Run: headless pygame with SDL's dummy video driver; simulated clock (each Clock.tick advances the game by its frame time, no real sleeping); random seed 0; keys injected as events and as key.get_pressed() state; mouse plan: one left click at the window centre at the start of phase 2, then a move to the lower-right quarter at the start of phase 3.
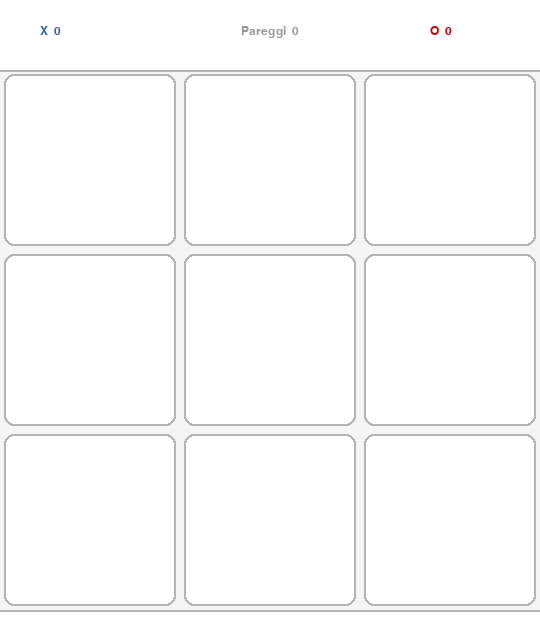
Frame 1 of 4 · flips 1–60 · no input
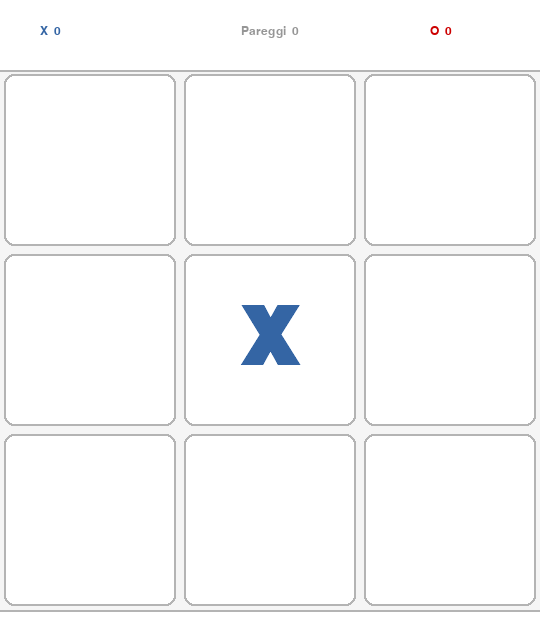
Frame 2 of 4 · flips 61–180 · clicked the window centre · tapped SPACE, RETURN · held RIGHT (→), D
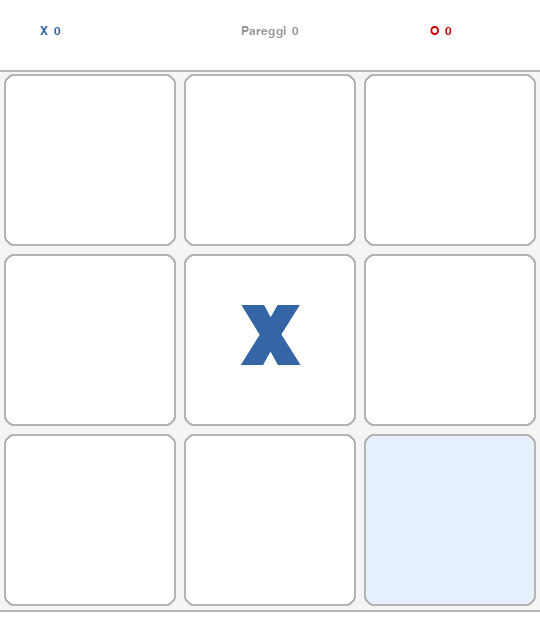
Frame 3 of 4 · flips 181–300 · moved the mouse to the lower-right quarter · held DOWN (↓), S
Frame 4 of 4 · flips 301–420 · held LEFT (←), A, UP (↑), W · screen unchanged from frame 3, image omitted

The pygame program that drew these frames:

import pygame
import sys

# --- Costanti ---
LARGHEZZA = 540
ALTEZZA = 620
CELLE = 3
DIM_CELLA = LARGHEZZA // CELLE

BIANCO      = (255, 255, 255)
NERO        = (20,  20,  20)
GRIGIO      = (200, 200, 200)
GRIGIO_SCU  = (150, 150, 150)
BLU         = (52,  101, 164)
ROSSO       = (204, 0,   0)
VERDE       = (78,  154, 6)
SFONDO      = (245, 245, 245)
SFONDO_CEL  = (255, 255, 255)
HOVER_CEL   = (230, 240, 255)
LINEA       = (180, 180, 180)

pygame.init()
schermo = pygame.display.set_mode((LARGHEZZA, ALTEZZA))
pygame.display.set_caption("Gioco del Tris")

font_simbolo = pygame.font.SysFont("DejaVu Sans", 120, bold=True)
font_stato   = pygame.font.SysFont("DejaVu Sans", 26, bold=True)
font_btn     = pygame.font.SysFont("DejaVu Sans", 20, bold=True)
font_punteg  = pygame.font.SysFont("DejaVu Sans", 18)


def crea_tavola():
    return [[" "] * CELLE for _ in range(CELLE)]


def controlla_vincitore(tavola, giocatore):
    for i in range(CELLE):
        if all(tavola[i][j] == giocatore for j in range(CELLE)):
            return [(i, j) for j in range(CELLE)]
        if all(tavola[j][i] == giocatore for j in range(CELLE)):
            return [(j, i) for j in range(CELLE)]
    if all(tavola[i][i] == giocatore for i in range(CELLE)):
        return [(i, i) for i in range(CELLE)]
    if all(tavola[i][CELLE - 1 - i] == giocatore for i in range(CELLE)):
        return [(i, CELLE - 1 - i) for i in range(CELLE)]
    return []


def tavola_piena(tavola):
    return all(tavola[i][j] != " " for i in range(CELLE) for j in range(CELLE))


def disegna_pulsante(surf, testo, rettangolo, colore_sfondo, colore_testo, hover=False):
    colore = tuple(min(c + 20, 255) for c in colore_sfondo) if hover else colore_sfondo
    pygame.draw.rect(surf, colore, rettangolo, border_radius=8)
    pygame.draw.rect(surf, GRIGIO_SCU, rettangolo, 2, border_radius=8)
    etichetta = font_btn.render(testo, True, colore_testo)
    surf.blit(etichetta, etichetta.get_rect(center=rettangolo.center))


def disegna_tutto(schermo, stato):
    schermo.fill(SFONDO)
    tavola      = stato["tavola"]
    giocatore   = stato["giocatore"]
    vincitore   = stato["vincitore"]
    celle_vince = stato["celle_vincenti"]
    pareggio    = stato["pareggio"]
    punteggi    = stato["punteggi"]
    mouse_pos   = pygame.mouse.get_pos()

    # --- Intestazione punteggio ---
    pygame.draw.rect(schermo, BIANCO, (0, 0, LARGHEZZA, 70))
    pygame.draw.line(schermo, LINEA, (0, 70), (LARGHEZZA, 70), 2)

    testo_x = font_punteg.render(f"X  {punteggi['X']}", True, BLU)
    testo_o = font_punteg.render(f"O  {punteggi['O']}", True, ROSSO)
    testo_p = font_punteg.render(f"Pareggi  {punteggi['pareggi']}", True, GRIGIO_SCU)
    schermo.blit(testo_x, (40, 25))
    schermo.blit(testo_o, (LARGHEZZA - 110, 25))
    schermo.blit(testo_p, testo_p.get_rect(centerx=LARGHEZZA // 2, y=25))

    # --- Griglia ---
    offset_y = 70
    for riga in range(CELLE):
        for col in range(CELLE):
            x = col * DIM_CELLA
            y = offset_y + riga * DIM_CELLA
            rect_cella = pygame.Rect(x + 4, y + 4, DIM_CELLA - 8, DIM_CELLA - 8)

            # Colore sfondo cella
            if (riga, col) in celle_vince:
                colore_cella = VERDE
            elif tavola[riga][col] == " " and not vincitore and not pareggio:
                hover = rect_cella.collidepoint(mouse_pos)
                colore_cella = HOVER_CEL if hover else SFONDO_CEL
            else:
                colore_cella = SFONDO_CEL

            pygame.draw.rect(schermo, colore_cella, rect_cella, border_radius=10)
            pygame.draw.rect(schermo, LINEA, rect_cella, 2, border_radius=10)

            # Simbolo
            simbolo = tavola[riga][col]
            if simbolo != " ":
                colore_sim = BLU if simbolo == "X" else ROSSO
                if (riga, col) in celle_vince:
                    colore_sim = BIANCO
                testo = font_simbolo.render(simbolo, True, colore_sim)
                schermo.blit(testo, testo.get_rect(center=rect_cella.center))

    # --- Barra di stato ---
    stato_y = offset_y + CELLE * DIM_CELLA + 10
    pygame.draw.rect(schermo, BIANCO, (0, offset_y + CELLE * DIM_CELLA, LARGHEZZA, 80))
    pygame.draw.line(schermo, LINEA, (0, offset_y + CELLE * DIM_CELLA), (LARGHEZZA, offset_y + CELLE * DIM_CELLA), 2)

    if vincitore:
        msg = f"Giocatore {vincitore} ha vinto!"
        colore_msg = BLU if vincitore == "X" else ROSSO
    elif pareggio:
        msg = "Pareggio!"
        colore_msg = GRIGIO_SCU
    else:
        colore_turno = BLU if giocatore == "X" else ROSSO
        msg = f"Turno del giocatore {giocatore}"
        colore_msg = colore_turno

    testo_stato = font_stato.render(msg, True, colore_msg)
    schermo.blit(testo_stato, testo_stato.get_rect(centerx=LARGHEZZA // 2, y=stato_y + 10))

    # --- Pulsante Nuova Partita ---
    btn_rect = pygame.Rect(LARGHEZZA // 2 - 90, stato_y + 42, 180, 36)
    hover_btn = btn_rect.collidepoint(mouse_pos)
    disegna_pulsante(schermo, "Nuova partita", btn_rect, GRIGIO, NERO, hover_btn)

    pygame.display.flip()
    return btn_rect


def nuova_partita():
    return {
        "tavola":        crea_tavola(),
        "giocatore":     "X",
        "vincitore":     None,
        "celle_vincenti": [],
        "pareggio":      False,
    }


def main():
    orologio = pygame.time.Clock()
    punteggi = {"X": 0, "O": 0, "pareggi": 0}
    stato = nuova_partita()
    stato["punteggi"] = punteggi

    while True:
        btn_nuova = disegna_tutto(schermo, stato)

        for evento in pygame.event.get():
            if evento.type == pygame.QUIT:
                pygame.quit()
                sys.exit()

            if evento.type == pygame.MOUSEBUTTONDOWN and evento.button == 1:
                mx, my = evento.pos

                # Click su "Nuova partita"
                if btn_nuova.collidepoint(mx, my):
                    stato = nuova_partita()
                    stato["punteggi"] = punteggi
                    continue

                # Click su una cella
                if stato["vincitore"] or stato["pareggio"]:
                    continue

                offset_y = 70
                col = mx // DIM_CELLA
                riga = (my - offset_y) // DIM_CELLA
                if 0 <= riga < CELLE and 0 <= col < CELLE:
                    if stato["tavola"][riga][col] == " ":
                        stato["tavola"][riga][col] = stato["giocatore"]

                        celle_vince = controlla_vincitore(stato["tavola"], stato["giocatore"])
                        if celle_vince:
                            stato["vincitore"] = stato["giocatore"]
                            stato["celle_vincenti"] = celle_vince
                            punteggi[stato["giocatore"]] += 1
                        elif tavola_piena(stato["tavola"]):
                            stato["pareggio"] = True
                            punteggi["pareggi"] += 1
                        else:
                            stato["giocatore"] = "O" if stato["giocatore"] == "X" else "X"

        orologio.tick(60)


if __name__ == "__main__":
    main()
